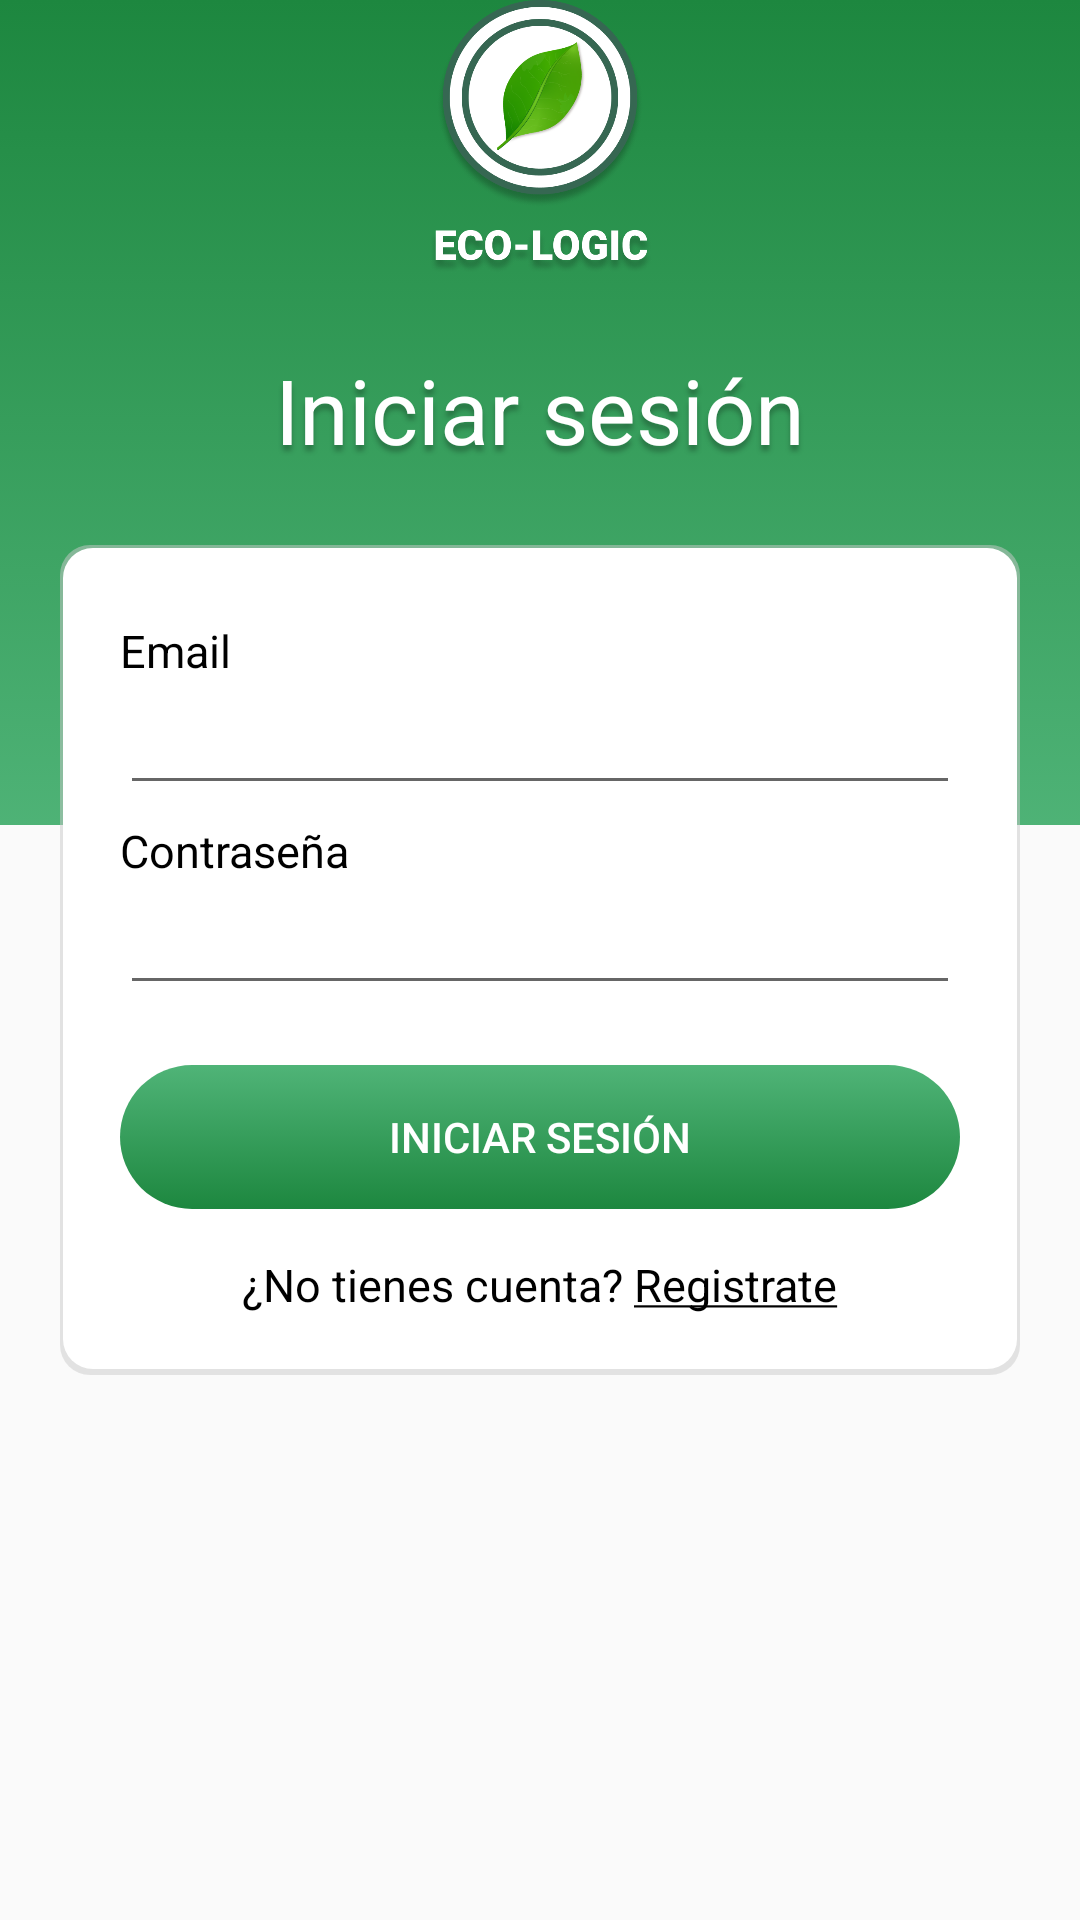

Reconstruct the res/layout file that produces this screen, plus the resources it refers to.
<!-- AndroidManifest.xml: application theme AppTheme -->
<!-- res/layout/activity_login.xml -->
<?xml version="1.0" encoding="utf-8"?>

<RelativeLayout xmlns:android="http://schemas.android.com/apk/res/android"
    xmlns:app="http://schemas.android.com/apk/res-auto"
    xmlns:tools="http://schemas.android.com/tools"
    android:layout_width="match_parent"
    android:layout_height="match_parent"
    tools:context=".LoginActivity">

    <LinearLayout
        android:layout_width="match_parent"
        android:layout_height="match_parent"
        android:orientation="vertical">

        <ImageView
            android:layout_width="match_parent"
            android:layout_height="0dp"
            android:layout_weight="1"
            android:background="@drawable/gradient_background" />

        <ImageView
            android:layout_width="match_parent"
            android:layout_height="0dp"
            android:layout_marginTop="90dp"
            android:layout_weight="1"
            android:background="@drawable/login_background" />

    </LinearLayout>

    <LinearLayout
        android:id="@+id/input_layout"
        android:layout_width="match_parent"
        android:layout_height="wrap_content"
        android:layout_centerHorizontal="true"
        android:layout_centerVertical="true"
        android:layout_marginLeft="20dp"
        android:layout_marginRight="20dp"
        android:background="@drawable/card_background"
        android:orientation="vertical"
        android:padding="20dp">

        <TextView
            android:layout_width="wrap_content"
            android:layout_height="wrap_content"
            android:layout_marginTop="5dp"
            android:text="@string/email"
            android:textColor="@color/colorBlack"
            android:textSize="15sp" />

        <EditText
            android:id="@+id/et_email"
            android:layout_width="match_parent"
            android:layout_height="wrap_content"
            android:inputType="textEmailAddress" />

        <TextView
            android:layout_width="wrap_content"
            android:layout_height="wrap_content"
            android:layout_marginTop="5dp"
            android:text="@string/password"
            android:textColor="@color/colorBlack"
            android:textSize="15sp" />

        <EditText
            android:id="@+id/et_password"
            android:layout_width="match_parent"
            android:layout_height="wrap_content"
            android:inputType="textPassword" />

        <Button
            android:id="@+id/btn_login"
            android:layout_width="match_parent"
            android:layout_height="wrap_content"
            android:layout_marginTop="20dp"
            android:background="@drawable/btn_primary"
            android:text="@string/login"
            android:textColor="@color/colorWhite" />

        <TextView
            android:id="@+id/tv_register"
            android:layout_width="wrap_content"
            android:layout_height="wrap_content"
            android:text="@string/register_link"
            android:layout_marginTop="15dp"
            android:textSize="15sp"
            android:textColor="@color/colorBlack"
            android:layout_gravity="center_horizontal"/>

    </LinearLayout>

    <TextView
        android:id="@+id/tv_title"
        style="@style/TextShadow"
        android:layout_width="wrap_content"
        android:layout_height="wrap_content"
        android:layout_above="@+id/input_layout"
        android:layout_centerHorizontal="true"
        android:layout_margin="25dp"
        android:text="@string/login"
        android:textColor="@color/colorWhite"
        android:textSize="30sp" />

    <ImageView
        android:layout_width="100dp"
        android:layout_height="100dp"
        android:layout_above="@+id/tv_title"
        android:layout_centerHorizontal="true"
        android:src="@drawable/logo" />

</RelativeLayout>
<!-- resources referenced by this layout -->
<resources>
  <color name="colorBlack">#000</color>
  <color name="colorWhite">#fff</color>
  <!-- drawable btn_primary (drawable-v24) -->
  <?xml version="1.0" encoding="utf-8"?>
  
  <selector xmlns:android="http://schemas.android.com/apk/res/android">
      <item>
          <shape>
              <gradient
                  android:angle="90"
                  android:startColor="@color/colorPrimaryDark"
                  android:endColor="@color/colorPrimary"
                  android:type="linear"/>
              <corners
                  android:radius="30dp"/>
          </shape>
      </item>
  </selector>
  <!-- drawable card_background (drawable-v24) -->
  <?xml version="1.0" encoding="utf-8"?>
  
  <layer-list xmlns:android="http://schemas.android.com/apk/res/android">
      <item>
          <shape android:shape="rectangle">
              <solid android:color="#80CCCCCC"/>
              <corners android:radius="10dp" />
          </shape>
      </item>
  
      <item
          android:left="1dp"
          android:right="1dp"
          android:top="1dp"
          android:bottom="2dp">
          <shape android:shape="rectangle">
              <solid android:color="@color/colorWhite"/>
              <corners android:radius="10dp" />
          </shape>
      </item>
  </layer-list>
  <!-- drawable gradient_background (drawable-v24) -->
  <?xml version="1.0" encoding="utf-8"?>
  
  <selector xmlns:android="http://schemas.android.com/apk/res/android">
      <item>
          <shape>
              <gradient
                  android:angle="90"
                  android:startColor="@color/colorPrimary"
                  android:endColor="@color/colorPrimaryDark"
                  android:type="linear"/>
          </shape>
      </item>
  </selector>
  <!-- drawable logo: png bitmap (drawable, 123976 bytes) -->
  <string name="email">Email</string>
  <string name="login">Iniciar sesión</string>
  <string name="password">Contraseña</string>
  <string name="register_link">¿No tienes cuenta? <u>Registrate</u></string>
  <style name="TextShadow">
          <item name="android:shadowColor">#40000000</item>
          <item name="android:shadowDx">0</item>
          <item name="android:shadowDy">6</item>
          <item name="android:shadowRadius">4</item>
      </style>
  <style name="AppTheme" parent="Theme.AppCompat.Light.NoActionBar">
          
          <item name="colorPrimary">@color/colorPrimary</item>
          <item name="colorPrimaryDark">@color/colorPrimaryDark</item>
          <item name="colorAccent">@color/colorBlack</item>
      </style>
  <color name="colorPrimaryDark">#1D873F</color>
  <color name="colorPrimary">#B305943E</color>
</resources>
